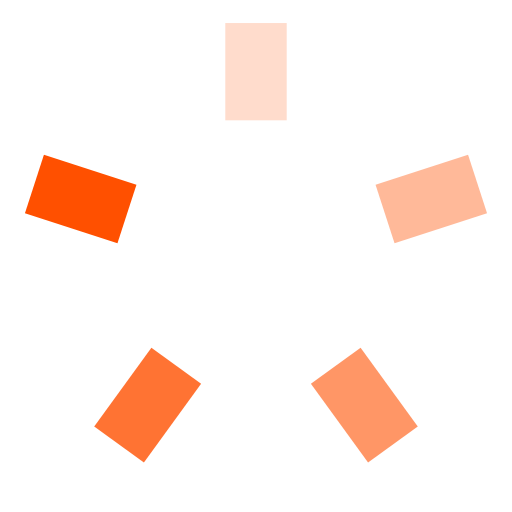
t = 0.00 s
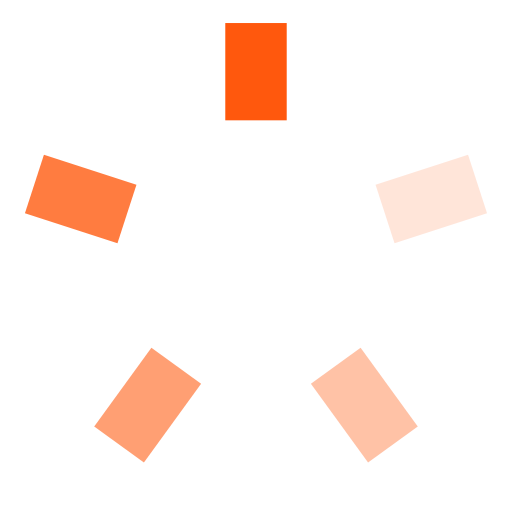
t = 0.15 s
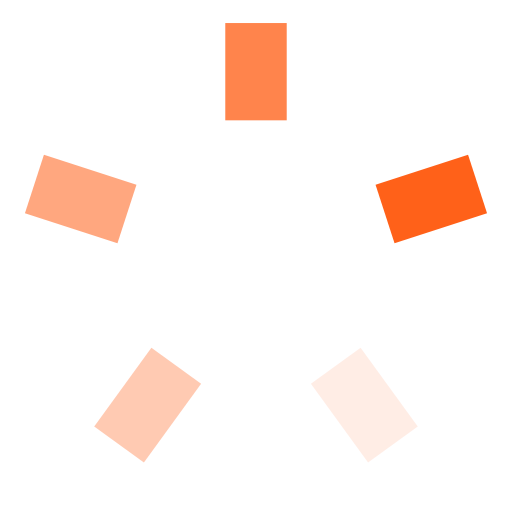
t = 0.30 s
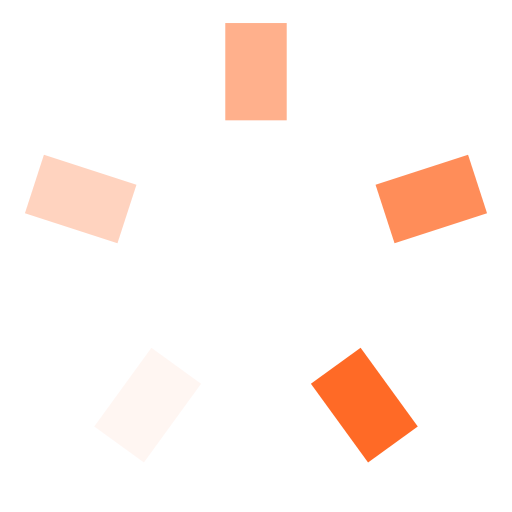
t = 0.46 s

The animated SVG that drew these frames (rendered in a browser with its animation timeline set to each time). Animation: 5 SMIL elements (animate=5); one cycle of 0.61 s, repeats indefinitely.

<svg xmlns="http://www.w3.org/2000/svg" viewBox="0 0 100 100" preserveAspectRatio="xMidYMid" width="201" height="201" style="shape-rendering: auto; display: block; background: rgb(255, 255, 255);" xmlns:xlink="http://www.w3.org/1999/xlink"><g><g transform="rotate(0 50 50)">
  <rect fill="#ff5000" height="19" width="12" ry="0" rx="0" y="4.5" x="44">
    <animate repeatCount="indefinite" begin="-0.48484848484848486s" dur="0.606060606060606s" keyTimes="0;1" values="1;0" attributeName="opacity"></animate>
  </rect>
</g><g transform="rotate(72 50 50)">
  <rect fill="#ff5000" height="19" width="12" ry="0" rx="0" y="4.5" x="44">
    <animate repeatCount="indefinite" begin="-0.36363636363636365s" dur="0.606060606060606s" keyTimes="0;1" values="1;0" attributeName="opacity"></animate>
  </rect>
</g><g transform="rotate(144 50 50)">
  <rect fill="#ff5000" height="19" width="12" ry="0" rx="0" y="4.5" x="44">
    <animate repeatCount="indefinite" begin="-0.24242424242424243s" dur="0.606060606060606s" keyTimes="0;1" values="1;0" attributeName="opacity"></animate>
  </rect>
</g><g transform="rotate(216 50 50)">
  <rect fill="#ff5000" height="19" width="12" ry="0" rx="0" y="4.5" x="44">
    <animate repeatCount="indefinite" begin="-0.12121212121212122s" dur="0.606060606060606s" keyTimes="0;1" values="1;0" attributeName="opacity"></animate>
  </rect>
</g><g transform="rotate(288 50 50)">
  <rect fill="#ff5000" height="19" width="12" ry="0" rx="0" y="4.5" x="44">
    <animate repeatCount="indefinite" begin="0s" dur="0.606060606060606s" keyTimes="0;1" values="1;0" attributeName="opacity"></animate>
  </rect>
</g><g></g></g><!-- [ldio] generated by https://loading.io --></svg>
